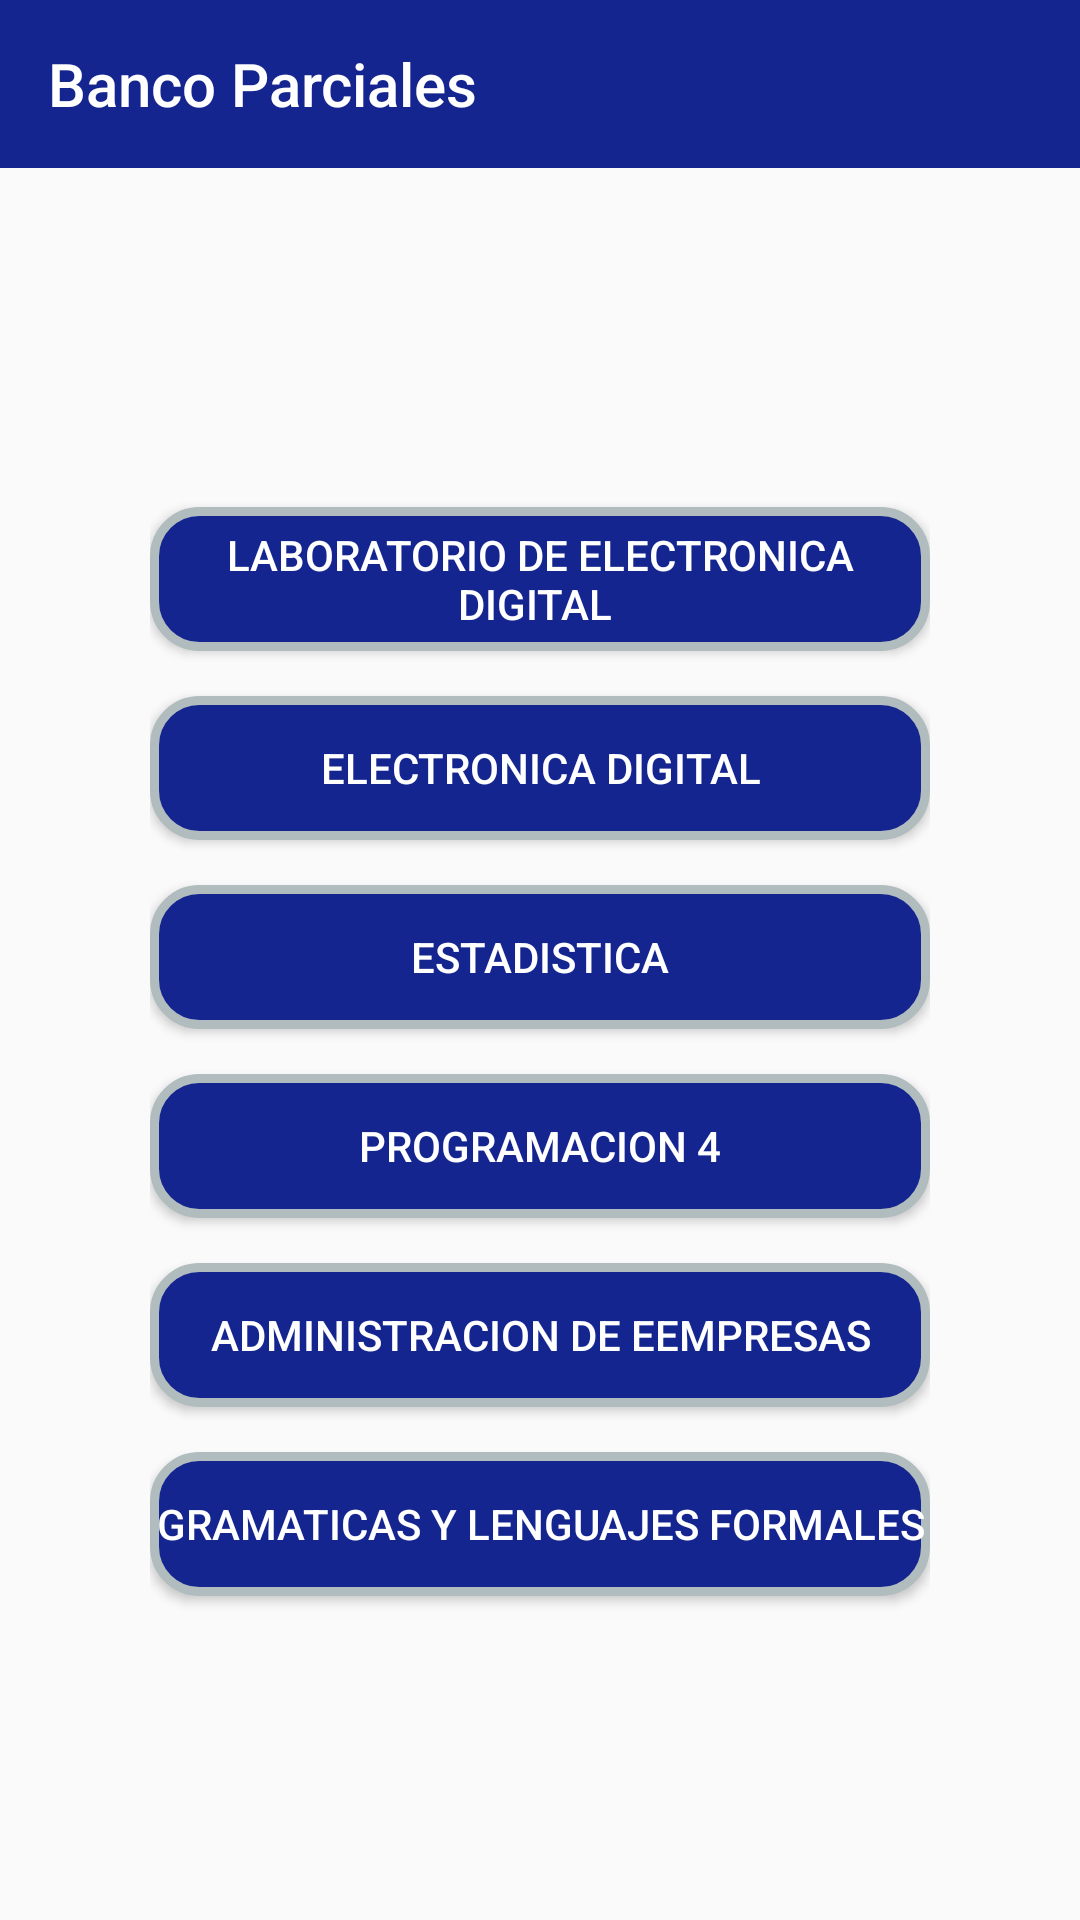

This screen was rendered from an Android layout file. Write that file and the resources it references.
<!-- AndroidManifest.xml: application theme AppTheme -->
<!-- res/layout/activity_materias5.xml -->
<?xml version="1.0" encoding="utf-8"?>
<android.support.design.widget.CoordinatorLayout xmlns:android="http://schemas.android.com/apk/res/android"
    xmlns:app="http://schemas.android.com/apk/res-auto"
    xmlns:tools="http://schemas.android.com/tools"
    android:layout_width="match_parent"
    android:layout_height="match_parent"
    tools:context="com.digital.electronica.bancoparciales.ActivityMaterias5">

    <LinearLayout
        android:layout_width="match_parent"
        android:layout_height="match_parent"
        android:orientation="vertical">

        <include
            android:id="@+id/include"
            layout="@layout/toolbar"/>

        <LinearLayout
            android:layout_width="match_parent"
            android:layout_height="match_parent"
            android:orientation="vertical"
            android:gravity="center"
            android:paddingLeft="50dp"
            android:paddingRight="50dp"
            android:paddingTop="20dp">

            <Button
                android:id="@+id/BTNlabelectronica"
                android:layout_width="match_parent"
                android:layout_height="wrap_content"
                android:layout_marginBottom="15dp"
                android:layout_gravity="end"
                android:text="Laboratorio de Electronica Digital "
                android:textColor="@color/blanco"
                android:background="@drawable/btn_colorazul"/>

            <Button
                android:id="@+id/BTNdigital"
                android:layout_width="match_parent"
                android:layout_height="wrap_content"
                android:layout_marginBottom="15dp"
                android:layout_gravity="end"
                android:text="Electronica Digital"
                android:textColor="@color/blanco"
                android:background="@drawable/btn_colorazul"/>


            <Button
                android:id="@+id/BTNestadistica"
                android:layout_width="match_parent"
                android:layout_height="wrap_content"
                android:layout_marginBottom="15dp"
                android:layout_gravity="end"
                android:text="Estadistica"
                android:textColor="@color/blanco"
                android:background="@drawable/btn_colorazul"/>

            <Button
                android:id="@+id/BTNprogra4"
                android:layout_width="match_parent"
                android:layout_height="wrap_content"
                android:layout_marginBottom="15dp"
                android:layout_gravity="end"
                android:text="Programacion 4"
                android:textColor="@color/blanco"
                android:background="@drawable/btn_colorazul"/>

            <Button
                android:id="@+id/BTNadmi"
                android:layout_width="match_parent"
                android:layout_height="wrap_content"
                android:layout_marginBottom="15dp"
                android:layout_gravity="end"
                android:text="Administracion de Eempresas"
                android:textColor="@color/blanco"
                android:background="@drawable/btn_colorazul"/>

            <Button
                android:id="@+id/BTNgramaticas"
                android:layout_width="match_parent"
                android:layout_height="wrap_content"
                android:layout_marginBottom="15dp"
                android:layout_gravity="end"
                android:text="Gramaticas y Lenguajes Formales"
                android:textColor="@color/blanco"
                android:background="@drawable/btn_colorazul"/>
        </LinearLayout>
    </LinearLayout>

</android.support.design.widget.CoordinatorLayout>
<!-- res/layout/toolbar.xml (included above) -->
<?xml version="1.0" encoding="utf-8"?>
<android.support.v7.widget.Toolbar
    xmlns:android="http://schemas.android.com/apk/res/android"
    xmlns:app="http://schemas.android.com/apk/res-auto"
    android:id="@+id/toolbar"
    android:minHeight="?attr/actionBarSize"
    android:background="@color/colorPrimary"
    android:layout_width="match_parent"
    android:layout_height="wrap_content"
    android:theme="@style/ThemeOverlay.AppCompat.Dark.ActionBar"
    app:popupTheme="@style/ThemeOverlay.AppCompat.Light"
    app:layout_collapseMode="pin"
    app:title="@string/app_name"
    >
</android.support.v7.widget.Toolbar>
<!-- resources referenced by this layout -->
<resources>
  <color name="blanco">#ffffff</color>
  <color name="colorPrimary">#14258f</color>
  <!-- drawable btn_colorazul (drawable) -->
  <shape xmlns:android="http://schemas.android.com/apk/res/android">
      <solid android:color="#14258f"/>
      <stroke android:width="3dp" android:color="#B1BCBE" />
      <corners android:radius="15dp"/>
      <padding android:left="0dp" android:top="0dp" android:right="0dp" android:bottom="0dp" />
  </shape>
  <string name="app_name">Banco Parciales</string>
  <style name="AppTheme" parent="Theme.AppCompat.Light.NoActionBar">
          
          <item name="colorPrimary">@color/colorPrimary</item>
          <item name="colorPrimaryDark">@color/colorPrimaryDark</item>
          <item name="colorAccent">@color/colorAccent</item>
      </style>
  <color name="colorPrimaryDark">#1A237E</color>
  <color name="colorAccent">#1976D2</color>
</resources>
